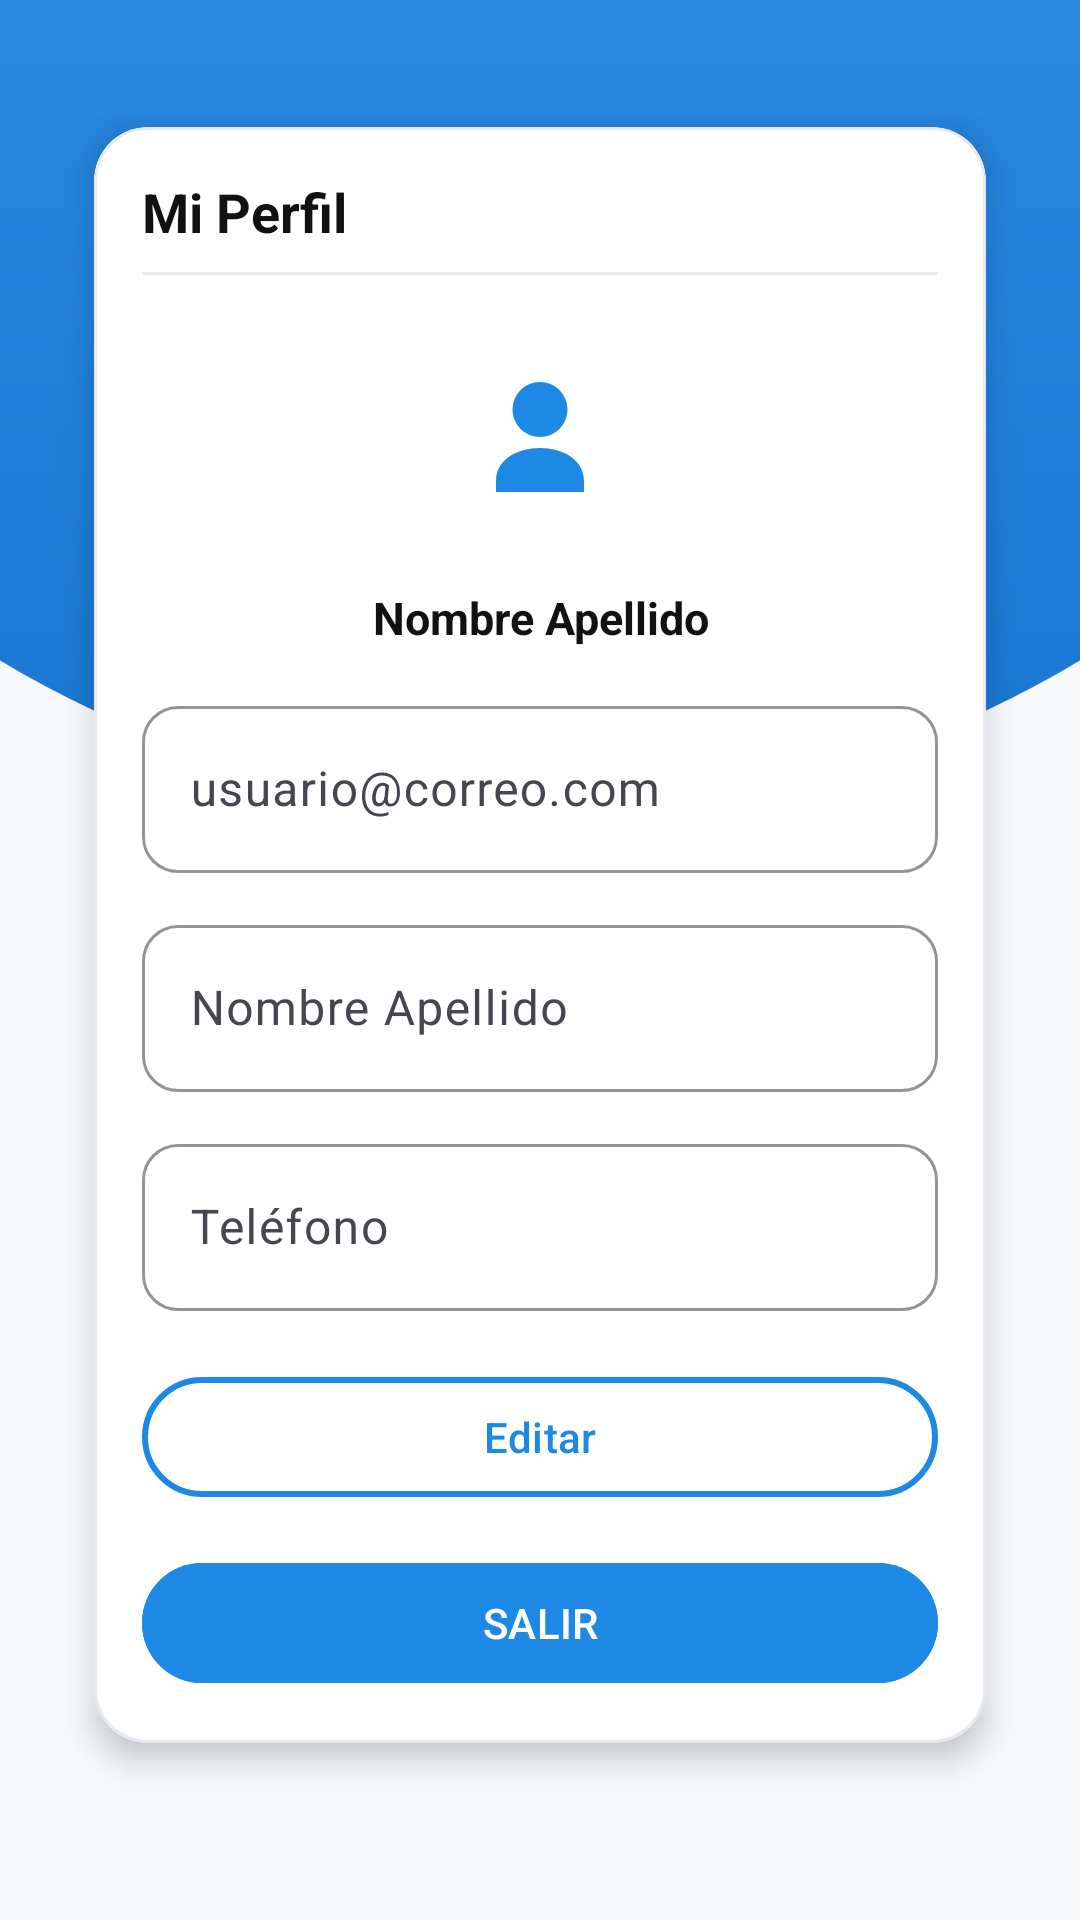

Layout XML and referenced resources for this Android screen:
<!-- AndroidManifest.xml: application theme Theme.Carrishop -->
<!-- res/layout/activity_perfil.xml -->
<?xml version="1.0" encoding="utf-8"?>
<FrameLayout xmlns:android="http://schemas.android.com/apk/res/android"
    xmlns:app="http://schemas.android.com/apk/res-auto"
    android:layout_width="match_parent"
    android:layout_height="match_parent"
    android:background="@color/fondo">

    
    <ImageView
        android:id="@+id/bgOval"
        android:layout_width="700dp"
        android:layout_height="700dp"
        android:layout_gravity="top|center_horizontal"
        android:translationY="-430dp"
        android:background="@drawable/bg_oval_header"
        android:contentDescription="@null" />

    <androidx.core.widget.NestedScrollView
        android:layout_width="match_parent"
        android:layout_height="match_parent"
        android:fillViewport="true"
        android:clipToPadding="false"
        android:padding="20dp">

        <LinearLayout
            android:layout_width="match_parent"
            android:layout_height="wrap_content"
            android:orientation="vertical">

            <com.google.android.material.card.MaterialCardView
                android:layout_width="match_parent"
                android:layout_height="wrap_content"
                android:layout_marginTop="8dp"
                app:cardCornerRadius="18dp"
                app:cardUseCompatPadding="true"
                app:cardElevation="6dp"
                app:cardBackgroundColor="@color/superficie"
                app:strokeColor="@color/borde"
                app:strokeWidth="1dp">

                <LinearLayout
                    android:layout_width="match_parent"
                    android:layout_height="wrap_content"
                    android:orientation="vertical"
                    android:padding="16dp">

                    
                    <TextView
                        android:layout_width="match_parent"
                        android:layout_height="wrap_content"
                        android:text="@string/t_mi_perfil"
                        android:textStyle="bold"
                        android:textSize="18sp"
                        android:textColor="@color/texto" />

                    <View
                        android:layout_width="match_parent"
                        android:layout_height="1dp"
                        android:layout_marginTop="8dp"
                        android:layout_marginBottom="12dp"
                        android:background="@color/borde" />

                    
                    <ImageView
                        android:layout_width="84dp"
                        android:layout_height="84dp"
                        android:layout_gravity="center_horizontal"
                        android:background="@drawable/bg_img_round"
                        android:padding="20dp"
                        android:src="@drawable/ic_user"
                        app:tint="@color/primario"
                        android:contentDescription="@string/desc_avatar" />

                    <TextView
                        android:id="@+id/txtNombreTitulo"
                        android:layout_width="match_parent"
                        android:layout_height="wrap_content"
                        android:layout_marginTop="8dp"
                        android:gravity="center"
                        android:text="@string/t_nombre_apellido"
                        android:textColor="@color/texto"
                        android:textSize="15sp"
                        android:textStyle="bold" />

                    
                    <com.google.android.material.textfield.TextInputLayout
                        android:id="@+id/cajaEmailPerfil"
                        android:layout_width="match_parent"
                        android:layout_height="wrap_content"
                        android:layout_marginTop="14dp"
                        android:hint="@string/t_usuario_correo_demo"
                        app:boxBackgroundMode="outline"
                        app:boxCornerRadiusTopStart="12dp"
                        app:boxCornerRadiusTopEnd="12dp"
                        app:boxCornerRadiusBottomStart="12dp"
                        app:boxCornerRadiusBottomEnd="12dp"
                        app:boxStrokeColor="@color/borde"
                        app:boxStrokeWidth="1dp"
                        app:boxStrokeWidthFocused="2dp">

                        <com.google.android.material.textfield.TextInputEditText
                            android:id="@+id/txtEmailPerfil"
                            android:layout_width="match_parent"
                            android:layout_height="wrap_content"
                            android:inputType="textEmailAddress"
                            android:textColor="@color/texto"
                            android:textColorHint="@color/texto" />
                    </com.google.android.material.textfield.TextInputLayout>

                    
                    <com.google.android.material.textfield.TextInputLayout
                        android:id="@+id/cajaNombrePerfil"
                        android:layout_width="match_parent"
                        android:layout_height="wrap_content"
                        android:layout_marginTop="12dp"
                        android:hint="@string/t_nombre_apellido"
                        app:boxBackgroundMode="outline"
                        app:boxCornerRadiusTopStart="12dp"
                        app:boxCornerRadiusTopEnd="12dp"
                        app:boxCornerRadiusBottomStart="12dp"
                        app:boxCornerRadiusBottomEnd="12dp"
                        app:boxStrokeColor="@color/borde"
                        app:boxStrokeWidth="1dp"
                        app:boxStrokeWidthFocused="2dp">

                        <com.google.android.material.textfield.TextInputEditText
                            android:id="@+id/txtNombrePerfil"
                            android:layout_width="match_parent"
                            android:layout_height="wrap_content"
                            android:inputType="textPersonName"
                            android:textColor="@color/texto"
                            android:textColorHint="@color/texto" />
                    </com.google.android.material.textfield.TextInputLayout>

                    
                    <com.google.android.material.textfield.TextInputLayout
                        android:id="@+id/cajaTelefonoPerfil"
                        android:layout_width="match_parent"
                        android:layout_height="wrap_content"
                        android:layout_marginTop="12dp"
                        android:hint="@string/t_telefono"
                        app:boxBackgroundMode="outline"
                        app:boxCornerRadiusTopStart="12dp"
                        app:boxCornerRadiusTopEnd="12dp"
                        app:boxCornerRadiusBottomStart="12dp"
                        app:boxCornerRadiusBottomEnd="12dp"
                        app:boxStrokeColor="@color/borde"
                        app:boxStrokeWidth="1dp"
                        app:boxStrokeWidthFocused="2dp">

                        <com.google.android.material.textfield.TextInputEditText
                            android:id="@+id/txtTelefonoPerfil"
                            android:layout_width="match_parent"
                            android:layout_height="wrap_content"
                            android:inputType="phone"
                            android:textColor="@color/texto"
                            android:textColorHint="@color/texto" />
                    </com.google.android.material.textfield.TextInputLayout>

                    
                    <com.google.android.material.button.MaterialButton
                        android:id="@+id/btnEditarPerfil"
                        style="?attr/materialButtonOutlinedStyle"
                        android:layout_width="match_parent"
                        android:layout_height="48dp"
                        android:layout_marginTop="18dp"
                        android:text="@string/accion_editar"
                        android:textAllCaps="false"
                        android:textColor="@color/primario"
                        app:cornerRadius="24dp"
                        app:strokeColor="@color/primario"
                        app:strokeWidth="2dp" />

                    <com.google.android.material.button.MaterialButton
                        android:id="@+id/btnGuardarPerfil"
                        android:layout_width="match_parent"
                        android:layout_height="48dp"
                        android:layout_marginTop="10dp"
                        android:text="@string/accion_guardar"
                        android:textAllCaps="false"
                        android:textColor="@color/white"
                        android:backgroundTint="#E53935"
                        android:visibility="gone"
                        app:cornerRadius="24dp" />

                    <com.google.android.material.button.MaterialButton
                        android:id="@+id/btnSalirPerfil"
                        android:layout_width="match_parent"
                        android:layout_height="48dp"
                        android:layout_marginTop="14dp"
                        android:text="@string/accion_salir"
                        android:textAllCaps="true"
                        android:textColor="@color/white"
                        android:backgroundTint="@color/primario"
                        app:cornerRadius="24dp" />

                    

                </LinearLayout>
            </com.google.android.material.card.MaterialCardView>

        </LinearLayout>
    </androidx.core.widget.NestedScrollView>

</FrameLayout>
<!-- resources referenced by this layout -->
<resources>
  <color name="borde">#E6EAF0</color>
  <color name="fondo">#F7F9FC</color>
  <color name="primario">#1E88E5</color>
  <color name="superficie">#FFFFFFFF</color>
  <color name="texto">#111111</color>
  <color name="white">#FFFFFFFF</color>
  <!-- drawable bg_oval_header (drawable) -->
  <?xml version="1.0" encoding="utf-8"?>
  <shape xmlns:android="http://schemas.android.com/apk/res/android" android:shape="oval">
      
      <size android:width="700dp" android:height="700dp"/>
      <gradient
          android:type="linear"
          android:angle="270"
          android:startColor="#42A5F5"
          android:endColor="#1976D2"/>
  </shape>
  <!-- drawable ic_user (drawable) -->
  <?xml version="1.0" encoding="utf-8"?>
  <vector xmlns:android="http://schemas.android.com/apk/res/android"
      android:width="72dp" android:height="72dp"
      android:viewportWidth="24" android:viewportHeight="24"
      android:tint="@color/texto">
      <path android:fillColor="@android:color/white"
          android:pathData="M12,12a5,5 0 1,0 -0.001,-10.001A5,5 0 0,0 12,12zM4,20c0,-4 4,-6 8,-6s8,2 8,6v2H4v-2z"/>
  </vector>
  <string name="accion_editar">Editar</string>
  <string name="accion_guardar">Guardar</string>
  <string name="accion_salir">SALIR</string>
  <string name="desc_avatar">Avatar del usuario</string>
  <string name="t_mi_perfil">Mi Perfil</string>
  <string name="t_nombre_apellido">Nombre Apellido</string>
  <string name="t_telefono">Teléfono</string>
  <string name="t_usuario_correo_demo">usuario@correo.com</string>
  <style name="Theme.Carrishop" parent="Base.Theme.Carrishop" />
  <style name="Base.Theme.Carrishop" parent="Theme.Material3.DayNight.NoActionBar">
              
              
              
          </style>
</resources>
